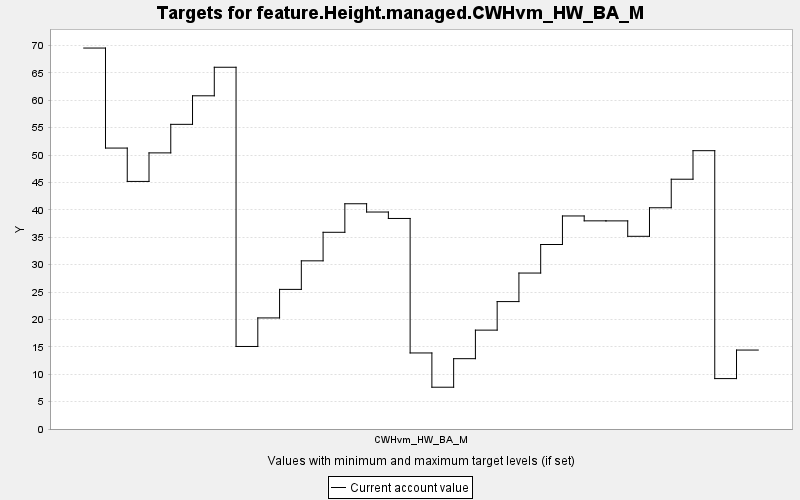

Data behind this chart, as committed beside it:
TARGET, PERIOD, YEAR, PERIODWIDTH, MINIMUM, MAXIMUM, MINWEIGHT, MAXWEIGHT, CURRENT, SUMMARY
feature.Height.managed.CWHvm_HW_BA_M, 0, 0, 10.0, 0.0, 10000, 1.0, 1.0, 69.54, 0.0
feature.Height.managed.CWHvm_HW_BA_M, 1, 10, 10.0, 0.0, 10000, 1.0, 1.0, 51.28, 0.0
feature.Height.managed.CWHvm_HW_BA_M, 2, 20, 10.0, 0.0, 10000, 1.0, 1.0, 45.19, 0.0
feature.Height.managed.CWHvm_HW_BA_M, 3, 30, 10.0, 0.0, 10000, 1.0, 1.0, 50.4, 0.0
feature.Height.managed.CWHvm_HW_BA_M, 4, 40, 10.0, 0.0, 10000, 1.0, 1.0, 55.62, 0.0
feature.Height.managed.CWHvm_HW_BA_M, 5, 50, 10.0, 0.0, 10000, 1.0, 1.0, 60.83, 0.0
feature.Height.managed.CWHvm_HW_BA_M, 6, 60, 10.0, 0.0, 10000, 1.0, 1.0, 66.04, 0.0
feature.Height.managed.CWHvm_HW_BA_M, 7, 70, 10.0, 0.0, 10000, 1.0, 1.0, 15.07, 0.0
feature.Height.managed.CWHvm_HW_BA_M, 8, 80, 10.0, 0.0, 10000, 1.0, 1.0, 20.28, 0.0
feature.Height.managed.CWHvm_HW_BA_M, 9, 90, 10.0, 0.0, 10000, 1.0, 1.0, 25.49, 0.0
feature.Height.managed.CWHvm_HW_BA_M, 10, 100, 10.0, 0.0, 10000, 1.0, 1.0, 30.7, 0.0
feature.Height.managed.CWHvm_HW_BA_M, 11, 110, 10.0, 0.0, 10000, 1.0, 1.0, 35.91, 0.0
feature.Height.managed.CWHvm_HW_BA_M, 12, 120, 10.0, 0.0, 10000, 1.0, 1.0, 41.12, 0.0
feature.Height.managed.CWHvm_HW_BA_M, 13, 130, 10.0, 0.0, 10000, 1.0, 1.0, 39.61, 0.0
feature.Height.managed.CWHvm_HW_BA_M, 14, 140, 10.0, 0.0, 10000, 1.0, 1.0, 38.43, 0.0
feature.Height.managed.CWHvm_HW_BA_M, 15, 150, 10.0, 0.0, 10000, 1.0, 1.0, 13.88, 0.0
feature.Height.managed.CWHvm_HW_BA_M, 16, 160, 10.0, 0.0, 10000, 1.0, 1.0, 7.628, 0.0
feature.Height.managed.CWHvm_HW_BA_M, 17, 170, 10.0, 0.0, 10000, 1.0, 1.0, 12.84, 0.0
feature.Height.managed.CWHvm_HW_BA_M, 18, 180, 10.0, 0.0, 10000, 1.0, 1.0, 18.05, 0.0
feature.Height.managed.CWHvm_HW_BA_M, 19, 190, 10.0, 0.0, 10000, 1.0, 1.0, 23.26, 0.0
feature.Height.managed.CWHvm_HW_BA_M, 20, 200, 10.0, 0.0, 10000, 1.0, 1.0, 28.47, 0.0
feature.Height.managed.CWHvm_HW_BA_M, 21, 210, 10.0, 0.0, 10000, 1.0, 1.0, 33.68, 0.0
feature.Height.managed.CWHvm_HW_BA_M, 22, 220, 10.0, 0.0, 10000, 1.0, 1.0, 38.89, 0.0
feature.Height.managed.CWHvm_HW_BA_M, 23, 230, 10.0, 0.0, 10000, 1.0, 1.0, 38, 0.0
feature.Height.managed.CWHvm_HW_BA_M, 24, 240, 10.0, 0.0, 10000, 1.0, 1.0, 37.99, 0.0
feature.Height.managed.CWHvm_HW_BA_M, 25, 250, 10.0, 0.0, 10000, 1.0, 1.0, 35.18, 0.0
feature.Height.managed.CWHvm_HW_BA_M, 26, 260, 10.0, 0.0, 10000, 1.0, 1.0, 40.39, 0.0
feature.Height.managed.CWHvm_HW_BA_M, 27, 270, 10.0, 0.0, 10000, 1.0, 1.0, 45.6, 0.0
feature.Height.managed.CWHvm_HW_BA_M, 28, 280, 10.0, 0.0, 10000, 1.0, 1.0, 50.81, 0.0
feature.Height.managed.CWHvm_HW_BA_M, 29, 290, 10.0, 0.0, 10000, 1.0, 1.0, 9.202, 0.0
feature.Height.managed.CWHvm_HW_BA_M, 30, 300, 10.0, 0.0, 10000, 1.0, 1.0, 14.41, 0.0
